Run: headless pygame with SDL's dummy video driver; simulated clock (each Clock.tick advances the game by its frame time, no real sleeping); random seed 0; keys injected as events and as key.get_pressed() state; mouse plan: one left click at the window centre at the start of phase 2, then a move to the lower-right quarter at the start of phase 3.
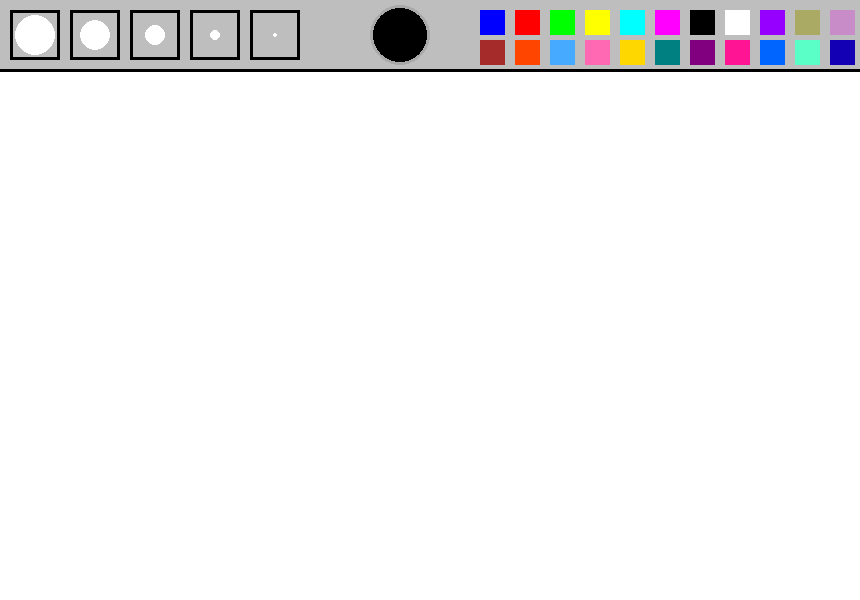
Frame 1 of 4 · flips 1–60 · no input
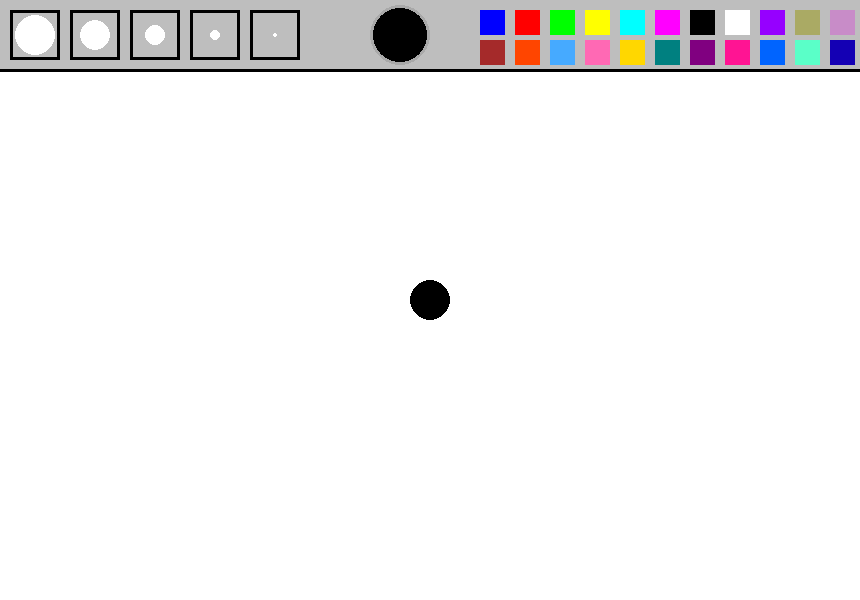
Frame 2 of 4 · flips 61–180 · clicked the window centre · tapped SPACE, RETURN · held RIGHT (→), D
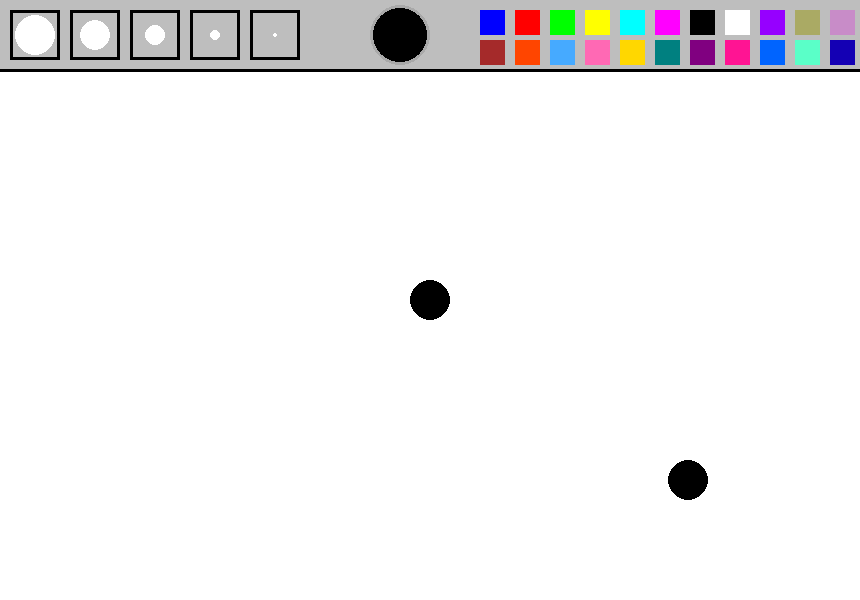
Frame 3 of 4 · flips 181–300 · moved the mouse to the lower-right quarter · held DOWN (↓), S
Frame 4 of 4 · flips 301–420 · held LEFT (←), A, UP (↑), W · screen unchanged from frame 3, image omitted

The pygame program that drew these frames:

import pygame

pygame.init()

# Screen properties
WIDTH = 860
HEIGHT = 600
screen = pygame.display.set_mode([WIDTH, HEIGHT])
pygame.display.set_caption("Paint!")

# Brush state variables
active_size = 20
active_color = (0, 0, 0)  # Default to black
painting = []  # List of painting data (color, position, size)

# Initialize clock and FPS
fps = 144
timer = pygame.time.Clock()

# Default canvas color
canvas_color = (255, 255, 255)  # White canvas

# Create canvas surface
canvas = pygame.Surface((WIDTH, HEIGHT))
canvas.fill(canvas_color)

def draw_menu(size, color):
    """Draw the brush sizes and color palette at the top."""
    pygame.draw.rect(screen, 'gray', [0, 0, WIDTH, 70])  # Original height for menu bar
    pygame.draw.line(screen, 'black', (0, 70), (WIDTH, 70), 3)

    # Brush sizes
    brush_sizes = [20, 15, 10, 5, 2]
    for i, brush_size in enumerate(brush_sizes):
        pygame.draw.rect(screen, 'black', [10 + (i * 60), 10, 50, 50], 3)
        pygame.draw.circle(screen, 'white', (35 + (i * 60), 35), brush_size)

    # Active color circle
    pygame.draw.circle(screen, color, (400, 35), 30)
    pygame.draw.circle(screen, 'dark gray', (400, 35), 30, 3)

    # Primary color selection (arranged horizontally)
    colors = [(0, 0, 255), (255, 0, 0), (0, 255, 0), (255, 255, 0), (0, 255, 255), 
              (255, 0, 255), (0, 0, 0), (255, 255, 255), (150, 0, 255), (170, 170, 100), (200, 140, 200)]
    for i, color_rect in enumerate(colors):
        pygame.draw.rect(screen, color_rect, [WIDTH - 380 + (i * 35), 10, 25, 25])

    # Custom color selection (beneath the primary colors)
    custom_colors = [(165, 42, 42), (255, 69, 0), (70, 170, 255), (255, 105, 180), 
                     (255, 215, 0), (0, 128, 128), (128, 0, 128), (255, 20, 147), 
                     (0, 100, 255), (90, 255, 200), (20, 0, 180)]
    for i, color_rect in enumerate(custom_colors):
        pygame.draw.rect(screen, color_rect, [WIDTH - 380 + (i * 35), 40, 25, 25])  # Placing below the primary colors

    return brush_sizes, colors, custom_colors

def draw_painting(paints):
    """Draw all the painted strokes on the canvas."""
    for color, position, size in paints:
        pygame.draw.circle(canvas, color, position, size)

run = True
while run:
    timer.tick(fps)

    # Handle window events
    screen.fill('white')  # Fill the screen with the background color
    screen.blit(canvas, (0, 0))  # Draw the canvas (painted strokes)
    mouse = pygame.mouse.get_pos()
    left_click = pygame.mouse.get_pressed()[0]

    # Handle painting if the user clicks the mouse
    if left_click and mouse[1] > 70:  # Only paint below the menu (70px is menu height)
        painting.append((active_color, mouse, active_size))  # Append brush info to painting list
        draw_painting(painting)  # Redraw painting strokes

    # Brush size tracking cursor
    if mouse[1] > 70:
        pygame.draw.circle(screen, active_color, mouse, active_size)

    brush_sizes, colors, custom_colors = draw_menu(active_size, active_color)

    for event in pygame.event.get():
        if event.type == pygame.QUIT:
            run = False  # Quit the game loop

        if event.type == pygame.MOUSEBUTTONDOWN:
            # Handle brush size selection
            for i, brush_size in enumerate(brush_sizes):
                if pygame.Rect(10 + (i * 60), 10, 50, 50).collidepoint(event.pos):
                    active_size = brush_size  # Set active brush size

            # Handle primary color selection
            for i, color_rect in enumerate(colors):
                if pygame.Rect(WIDTH - 380 + (i * 35), 10, 25, 25).collidepoint(event.pos):
                    active_color = color_rect  # Set active color

            # Handle custom color selection (beneath primary colors)
            for i, color_rect in enumerate(custom_colors):
                if pygame.Rect(WIDTH - 380 + (i * 35), 40, 25, 25).collidepoint(event.pos):
                    active_color = color_rect  # Set active custom color

    pygame.display.flip()

pygame.quit()
